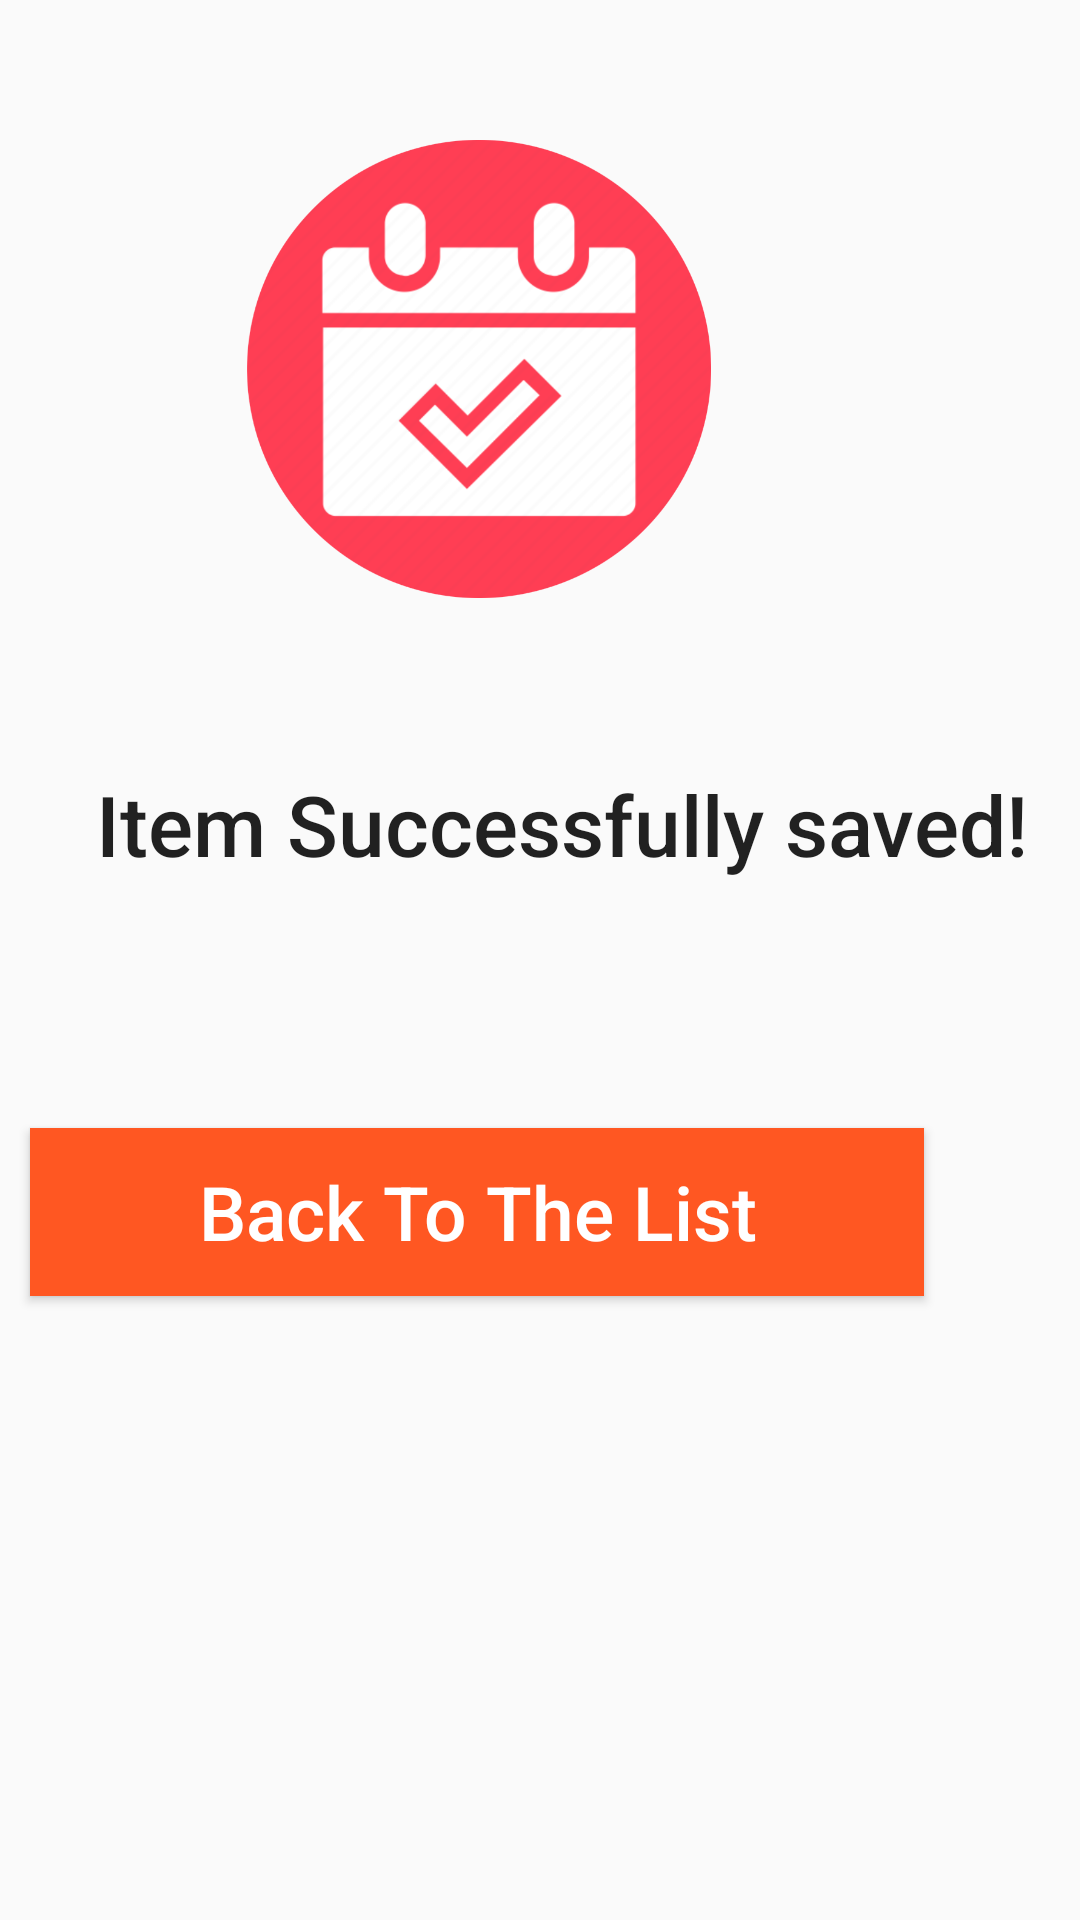

Produce the Android XML layout that renders to this screen, including the resource entries it uses.
<!-- AndroidManifest.xml: application theme AppTheme -->
<!-- res/layout/wait_for_alarm.xml -->
<?xml version="1.0" encoding="utf-8"?>
<android.support.constraint.ConstraintLayout
    xmlns:android="http://schemas.android.com/apk/res/android"
    xmlns:app="http://schemas.android.com/apk/res-auto"
    xmlns:tools="http://schemas.android.com/tools"
    android:layout_width="match_parent"
    android:layout_height="match_parent">

    <Button
        android:id="@+id/button_toRecycler"
        android:layout_width="298dp"
        android:layout_height="56dp"
        android:layout_marginTop="376dp"
        android:layout_marginEnd="52dp"
        android:background="#ff5722"
        android:textColor="#ffffff"
        android:text="Back To The List"
        android:textAppearance="@style/TextAppearance.AppCompat.Body2"

        android:textSize="25dp"

        app:layout_constraintEnd_toEndOf="parent"
        app:layout_constraintTop_toTopOf="parent" />

    <ImageView
        android:id="@+id/imageView6"
        android:layout_width="158dp"
        android:layout_height="182dp"
        android:layout_marginStart="8dp"
        android:layout_marginTop="32dp"
        android:layout_marginEnd="112dp"
        app:layout_constraintEnd_toEndOf="parent"
        app:layout_constraintHorizontal_bias="0.886"
        app:layout_constraintStart_toStartOf="parent"
        app:layout_constraintTop_toTopOf="parent"
        app:srcCompat="@drawable/tick01" />

    <TextView
        android:id="@+id/textView4"
        android:layout_width="345dp"
        android:layout_height="73dp"
        android:layout_marginStart="32dp"
        android:layout_marginTop="256dp"
        android:text="Item Successfully saved!"
        android:textAppearance="@style/TextAppearance.AppCompat.Body2"
        android:textSize="28dp"
        app:layout_constraintStart_toStartOf="parent"
        app:layout_constraintTop_toTopOf="parent" />

</android.support.constraint.ConstraintLayout>
<!-- resources referenced by this layout -->
<resources>
  <!-- drawable tick01: png bitmap (drawable, 75345 bytes) -->
  <style name="AppTheme" parent="Theme.AppCompat.Light.DarkActionBar">
          
          <item name="colorPrimary">@color/colorPrimary</item>
          <item name="colorPrimaryDark">@color/colorPrimaryDark</item>
          <item name="colorAccent">@color/colorAccent</item>
      </style>
  <color name="colorPrimary">#f44336</color>
  <color name="colorPrimaryDark">#ba000d</color>
  <color name="colorAccent">#D81B60</color>
</resources>
